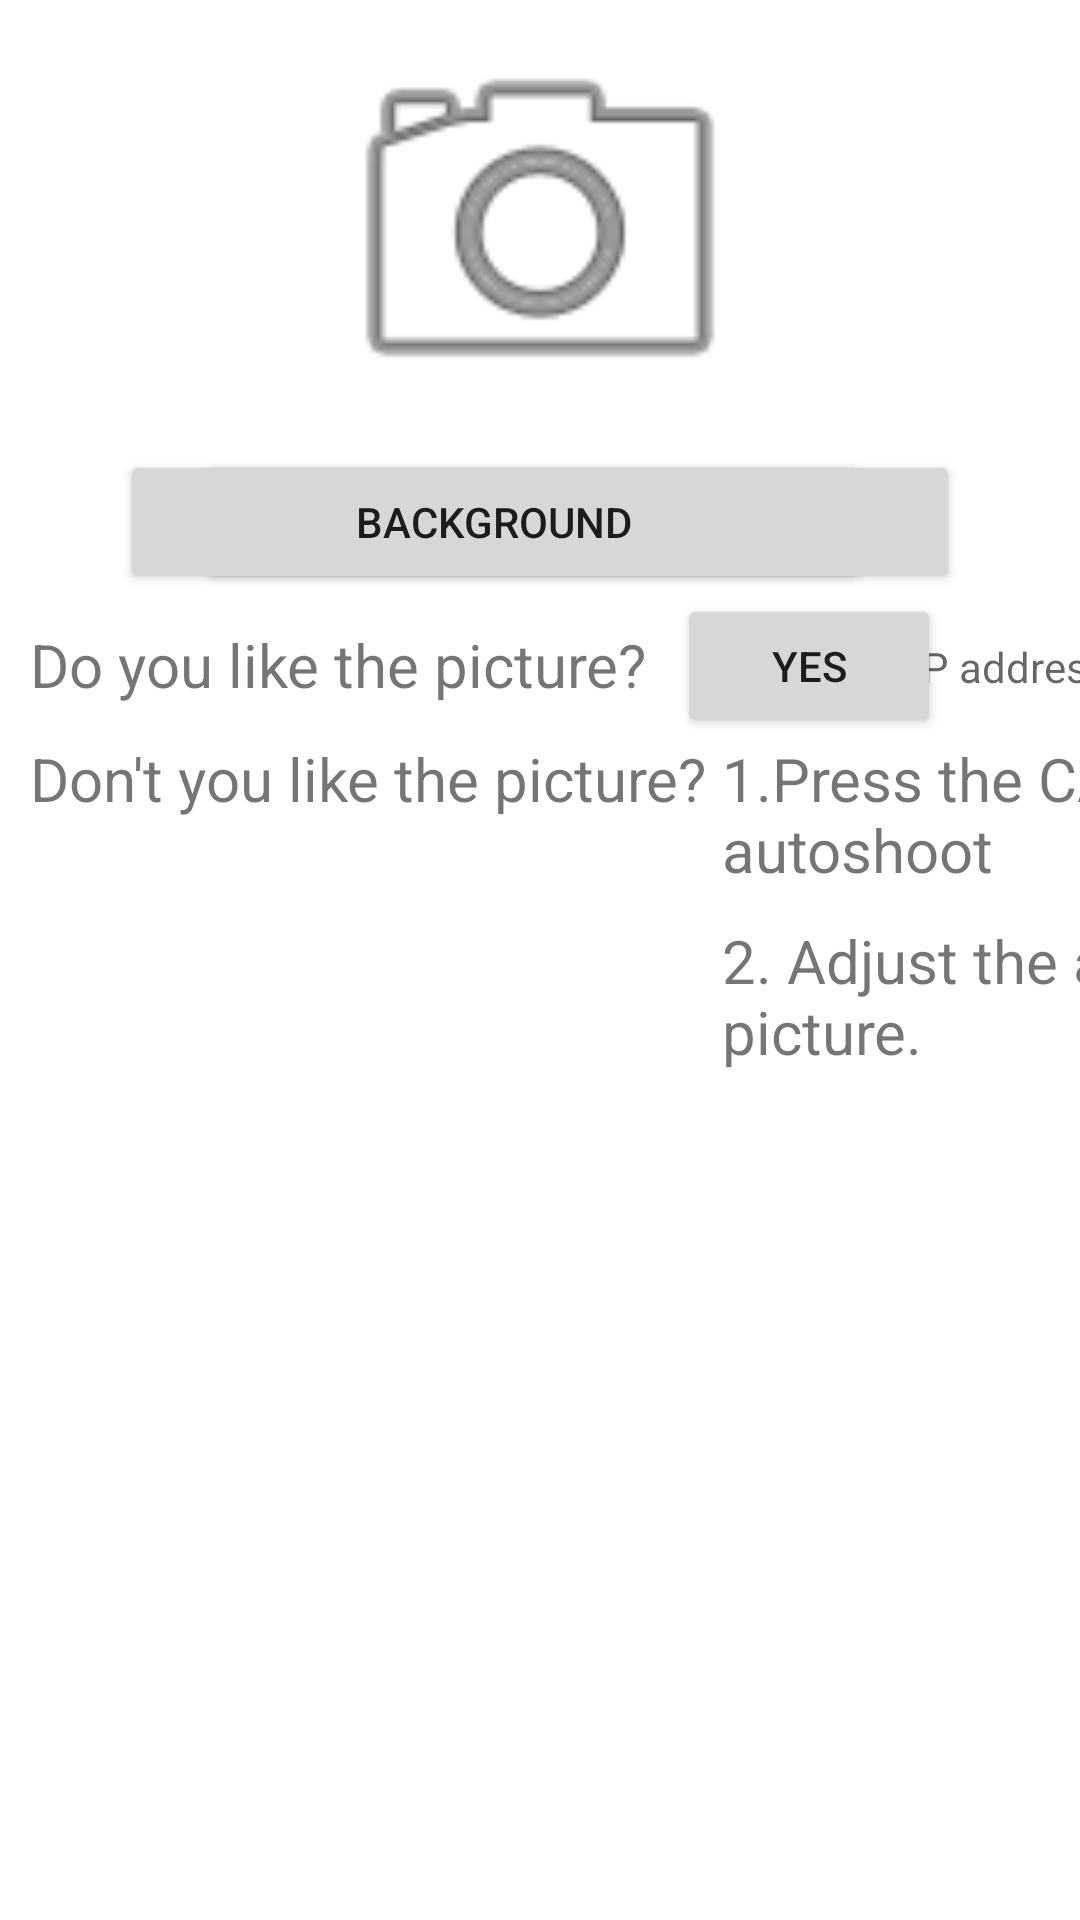

Reconstruct the res/layout file that produces this screen, plus the resources it refers to.
<!-- AndroidManifest.xml: application theme Theme.Pick -->
<!-- res/layout/activity_main2.xml -->
<?xml version="1.0" encoding="utf-8"?>
<androidx.constraintlayout.widget.ConstraintLayout xmlns:android="http://schemas.android.com/apk/res/android"
    xmlns:app="http://schemas.android.com/apk/res-auto"
    xmlns:tools="http://schemas.android.com/tools"
    android:layout_width="match_parent"
    android:layout_height="match_parent"
    tools:context=".MainActivity">

    <ImageView
        android:id="@+id/iv_camera"
        android:layout_width="300dp"
        android:layout_height="150dp"
        app:layout_constraintEnd_toEndOf="parent"
        app:layout_constraintStart_toStartOf="parent"
        app:layout_constraintTop_toTopOf="parent"
        app:srcCompat="@android:drawable/ic_menu_camera" />

    <Button
        android:id="@+id/btn_camera"
        android:layout_width="0dp"
        android:layout_height="wrap_content"
        android:layout_marginEnd="40dp"
        android:text="                          Camera                          "
        app:layout_constraintEnd_toEndOf="parent"
        app:layout_constraintTop_toBottomOf="@+id/iv_camera" />

    <TextView
        android:id="@+id/textView4"
        android:layout_width="wrap_content"
        android:layout_height="wrap_content"
        android:layout_marginStart="10dp"
        android:layout_marginTop="10dp"
        android:text="Do you like the picture?"
        android:textSize="20sp"
        app:layout_constraintStart_toStartOf="parent"
        app:layout_constraintTop_toBottomOf="@+id/btn_camera" />

    <Button
        android:id="@+id/btn_cyes"
        android:layout_width="wrap_content"
        android:layout_height="wrap_content"
        android:layout_marginStart="10dp"
        android:text="Yes"
        app:layout_constraintStart_toEndOf="@+id/textView4"
        app:layout_constraintTop_toBottomOf="@+id/btn_camera" />

    <TextView
        android:id="@+id/textView3"
        android:layout_width="wrap_content"
        android:layout_height="wrap_content"
        android:layout_marginStart="10dp"
        android:text="Don't you like the picture?"
        android:textSize="20sp"
        app:layout_constraintStart_toStartOf="parent"
        app:layout_constraintTop_toBottomOf="@+id/btn_cyes" />

    <TextView
        android:id="@+id/textView11"
        android:layout_width="wrap_content"
        android:layout_height="wrap_content"
        android:layout_marginStart="5dp"
        android:text="1.Press the CAMERA button to autoshoot"
        android:textSize="20sp"
        app:layout_constraintStart_toEndOf="@+id/textView3"
        app:layout_constraintTop_toBottomOf="@+id/btn_cyes" />

    <Button
        android:id="@+id/btn_mno"
        android:layout_width="wrap_content"
        android:layout_height="wrap_content"
        android:layout_marginStart="10dp"
        android:text="Yes"
        app:layout_constraintStart_toEndOf="@+id/textView12"
        app:layout_constraintTop_toBottomOf="@+id/textView11" />

    <TextView
        android:id="@+id/textView12"
        android:layout_width="wrap_content"
        android:layout_height="wrap_content"
        android:layout_marginStart="5dp"
        android:layout_marginTop="10dp"
        android:text="2. Adjust the angle yourself and take a picture."
        android:textSize="20sp"
        app:layout_constraintStart_toEndOf="@+id/textView3"
        app:layout_constraintTop_toBottomOf="@+id/textView11" />

    <EditText
        android:id="@+id/count"
        android:layout_width="wrap_content"
        android:layout_height="wrap_content"
        android:layout_marginStart="10dp"
        android:ems="10"
        android:inputType="textPersonName"
        app:layout_constraintBottom_toBottomOf="parent"
        app:layout_constraintStart_toStartOf="parent"
        app:layout_constraintTop_toBottomOf="@+id/textView3"
        android:visibility="gone"/>

    <TextView
        android:id="@+id/connection_status_textview"
        android:layout_width="wrap_content"
        android:layout_height="wrap_content"
        android:hint="IP address"
        app:layout_constraintBottom_toTopOf="@+id/textView11"
        app:layout_constraintEnd_toEndOf="parent"
        app:layout_constraintStart_toEndOf="@+id/btn_cyes"
        app:layout_constraintTop_toBottomOf="@+id/btn_camera" />

    <EditText
        android:id="@+id/input_string_edittext"
        android:layout_width="wrap_content"
        android:layout_height="wrap_content"
        android:ems="10"
        android:hint="Message"
        android:inputType="textPersonName"
        app:layout_constraintStart_toStartOf="parent"
        app:layout_constraintTop_toBottomOf="@+id/connection_status_textview"
        android:visibility="gone"/>

    <ListView
        android:id="@+id/message_listview"
        android:layout_width="375dp"
        android:layout_height="116dp"
        app:layout_constraintStart_toStartOf="parent"
        app:layout_constraintTop_toBottomOf="@+id/input_string_edittext"
        android:visibility="gone"/>

    <Button
        android:id="@+id/btn_back"
        android:layout_width="0dp"
        android:layout_height="wrap_content"
        android:layout_marginStart="40dp"
        android:text="                    Background                    "
        app:layout_constraintStart_toStartOf="parent"
        app:layout_constraintTop_toBottomOf="@+id/iv_camera" />

</androidx.constraintlayout.widget.ConstraintLayout>
<!-- resources referenced by this layout -->
<resources>
  <style name="Theme.Pick" parent="Theme.MaterialComponents.DayNight.DarkActionBar">
          
          <item name="colorPrimary">@color/purple_500</item>
          <item name="colorPrimaryVariant">@color/purple_700</item>
          <item name="colorOnPrimary">@color/white</item>
          
          <item name="colorSecondary">@color/teal_200</item>
          <item name="colorSecondaryVariant">@color/teal_700</item>
          <item name="colorOnSecondary">@color/black</item>
          
          <item name="android:statusBarColor" tools:targetApi="l">?attr/colorPrimaryVariant</item>
          
          
          <item name="windowActionBar">false</item>
          <item name="windowNoTitle">true</item>
      </style>
  <!-- not gathered from this repository: default colours our renderer supplied (Android Studio template values) -->
  <color name="purple_500">#FF6200EE</color>
  <color name="purple_700">#FF3700B3</color>
  <color name="teal_200">#FF03DAC5</color>
  <color name="teal_700">#FF018786</color>
  <color name="black">#FF000000</color>
  <color name="white">#FFFFFFFF</color>
</resources>
